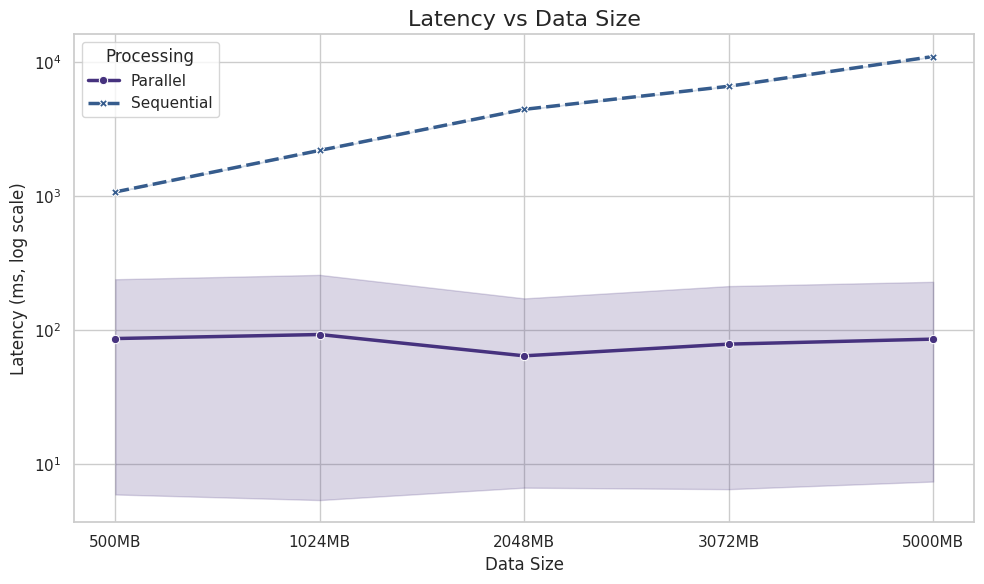
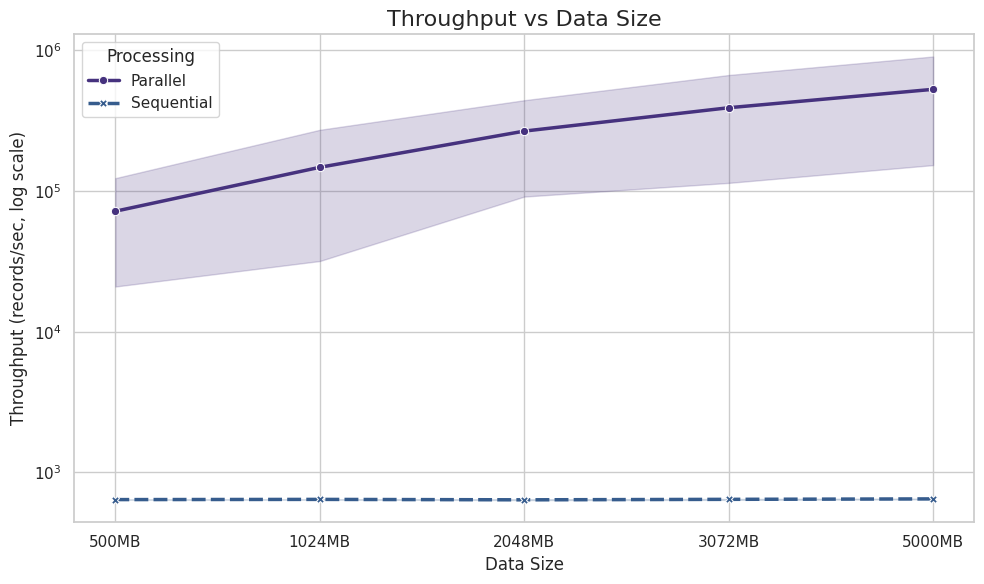
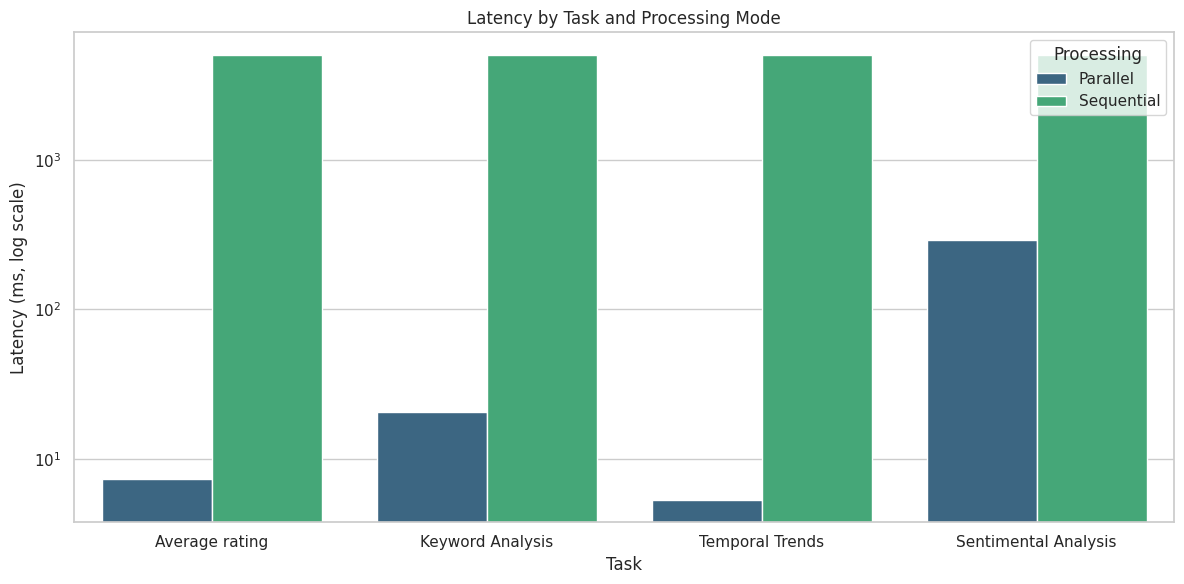
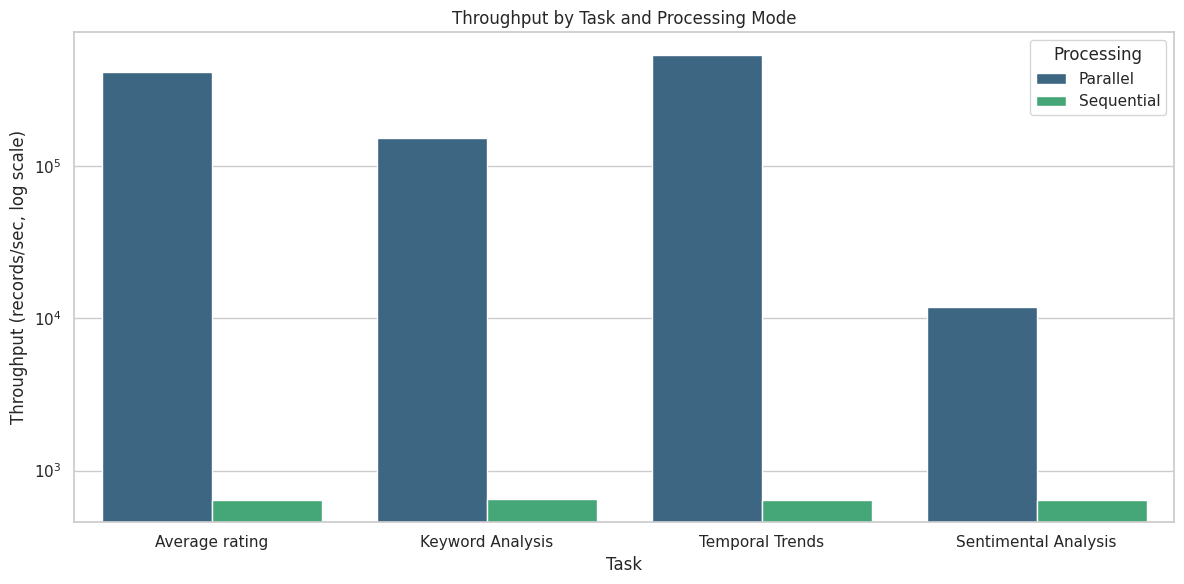

Write Python code to recreate these figures, in order.
import pandas as pd
import seaborn as sns
import matplotlib.pyplot as plt

data = [
    ['500MB', 'Parallel', 'Average rating', 7.32, 93897.38],
    ['500MB', 'Parallel', 'Keyword Analysis', 17.32, 39673.72],
    ['500MB', 'Parallel', 'Temporal Trends', 4.55, 150914.50],
    ['500MB', 'Parallel', 'Sentimental Analysis', 316.23, 2172.81],
    ['500MB', 'Sequential', 'Average rating', 1070.16, 642.05],
    ['500MB', 'Sequential', 'Keyword Analysis', 1070.79, 641.68],
    ['500MB', 'Sequential', 'Temporal Trends', 1072.33, 640.76],
    ['500MB', 'Sequential', 'Sentimental Analysis', 1070.74, 641.71],

    ['1024MB', 'Parallel', 'Average rating', 5.76, 244124.92],
    ['1024MB', 'Parallel', 'Keyword Analysis', 23.73, 59308.43],
    ['1024MB', 'Parallel', 'Temporal Trends', 5.02, 280471.68],
    ['1024MB', 'Parallel', 'Sentimental Analysis', 335.6, 4192.57],
    ['1024MB', 'Sequential', 'Average rating', 2184.92, 644.00],
    ['1024MB', 'Sequential', 'Keyword Analysis', 2185.72, 643.77],
    ['1024MB', 'Sequential', 'Temporal Trends', 2187.95, 643.11],
    ['1024MB', 'Sequential', 'Sentimental Analysis', 2185.66, 643.79],

    ['2048MB', 'Parallel', 'Average rating', 8.03, 350665.57],
    ['2048MB', 'Parallel', 'Keyword Analysis', 16.59, 169775.35],
    ['2048MB', 'Parallel', 'Temporal Trends', 5.31, 530099.50],
    ['2048MB', 'Parallel', 'Sentimental Analysis', 226.74, 12418.40],
    ['2048MB', 'Sequential', 'Average rating', 4421.49, 636.84],
    ['2048MB', 'Sequential', 'Keyword Analysis', 4421.28, 646.86],
    ['2048MB', 'Sequential', 'Temporal Trends', 4423.82, 636.50],
    ['2048MB', 'Sequential', 'Sentimental Analysis', 4421.49, 636.84],

    ['3072MB', 'Parallel', 'Average rating', 7.5, 562722.13],
    ['3072MB', 'Parallel', 'Keyword Analysis', 20.01, 211020.80],
    ['3072MB', 'Parallel', 'Temporal Trends', 5.5, 767348.36],
    ['3072MB', 'Parallel', 'Sentimental Analysis', 280.83, 16881.66],
    ['3072MB', 'Sequential', 'Average rating', 6574.08, 636.84],
    ['3072MB', 'Sequential', 'Keyword Analysis', 6574.18, 645.86],
    ['3072MB', 'Sequential', 'Temporal Trends', 6574.21, 645.50],
    ['3072MB', 'Sequential', 'Sentimental Analysis', 6574.19, 648.84],

    ['5000MB', 'Parallel', 'Average rating', 8.5, 827772.24],
    ['5000MB', 'Parallel', 'Keyword Analysis', 25.11, 281442.56],
    ['5000MB', 'Parallel', 'Temporal Trends', 6.32, 972677.33],
    ['5000MB', 'Parallel', 'Sentimental Analysis', 302.1, 23453.55],
    ['5000MB', 'Sequential', 'Average rating', 10956.2, 642.84],
    ['5000MB', 'Sequential', 'Keyword Analysis', 10956.3, 648.86],
    ['5000MB', 'Sequential', 'Temporal Trends', 10956.5, 651.55],
    ['5000MB', 'Sequential', 'Sentimental Analysis', 10957.8, 652.74],
]

# ---- Create DataFrame ----
df = pd.DataFrame(
    data,
    columns=['DataSize', 'Processing', 'Task', 'Latency', 'Throughput']
)

size_order = ['500MB', '1024MB', '2048MB', '3072MB', '5000MB']

# ---- Plot 1: Latency vs DataSize ----
sns.set(style="whitegrid", palette="viridis")

plt.figure(figsize=(10, 6))
sns.lineplot(
    data=df,
    x='DataSize',
    y='Latency',
    hue='Processing',
    style='Processing',
    markers=True,
    hue_order=['Parallel', 'Sequential'],
    linewidth=2.5,
    marker='o'
)
plt.yscale('log')
plt.title('Latency vs Data Size', fontsize=16)
plt.ylabel('Latency (ms, log scale)')
plt.xlabel('Data Size')
plt.tight_layout()
plt.show()

# ---- Plot 2: Throughput vs DataSize ----
plt.figure(figsize=(10, 6))
sns.lineplot(
    data=df,
    x='DataSize',
    y='Throughput',
    hue='Processing',
    style='Processing',
    markers=True,
    hue_order=['Parallel', 'Sequential'],
    linewidth=2.5,
    marker='o'
)
plt.yscale('log')
plt.title('Throughput vs Data Size', fontsize=16)
plt.ylabel('Throughput (records/sec, log scale)')
plt.xlabel('Data Size')
plt.tight_layout()
plt.show()

# ---- Plot 3: Barplot of Latency by Task & Processing ----
plt.figure(figsize=(12, 6))
sns.barplot(
    data=df,
    x='Task',
    y='Latency',
    hue='Processing',
    hue_order=['Parallel', 'Sequential'],
    ci=None,
    palette='viridis'
)
plt.yscale('log')
plt.title('Latency by Task and Processing Mode')
plt.ylabel('Latency (ms, log scale)')
plt.xlabel('Task')
plt.tight_layout()
plt.show()

# ---- Plot 4: Barplot of Throughput by Task & Processing ----
plt.figure(figsize=(12, 6))
sns.barplot(
    data=df,
    x='Task',
    y='Throughput',
    hue='Processing',
    hue_order=['Parallel', 'Sequential'],
    ci=None,
    palette='viridis'
)
plt.yscale('log')
plt.title('Throughput by Task and Processing Mode')
plt.ylabel('Throughput (records/sec, log scale)')
plt.xlabel('Task')
plt.tight_layout()
plt.show()
